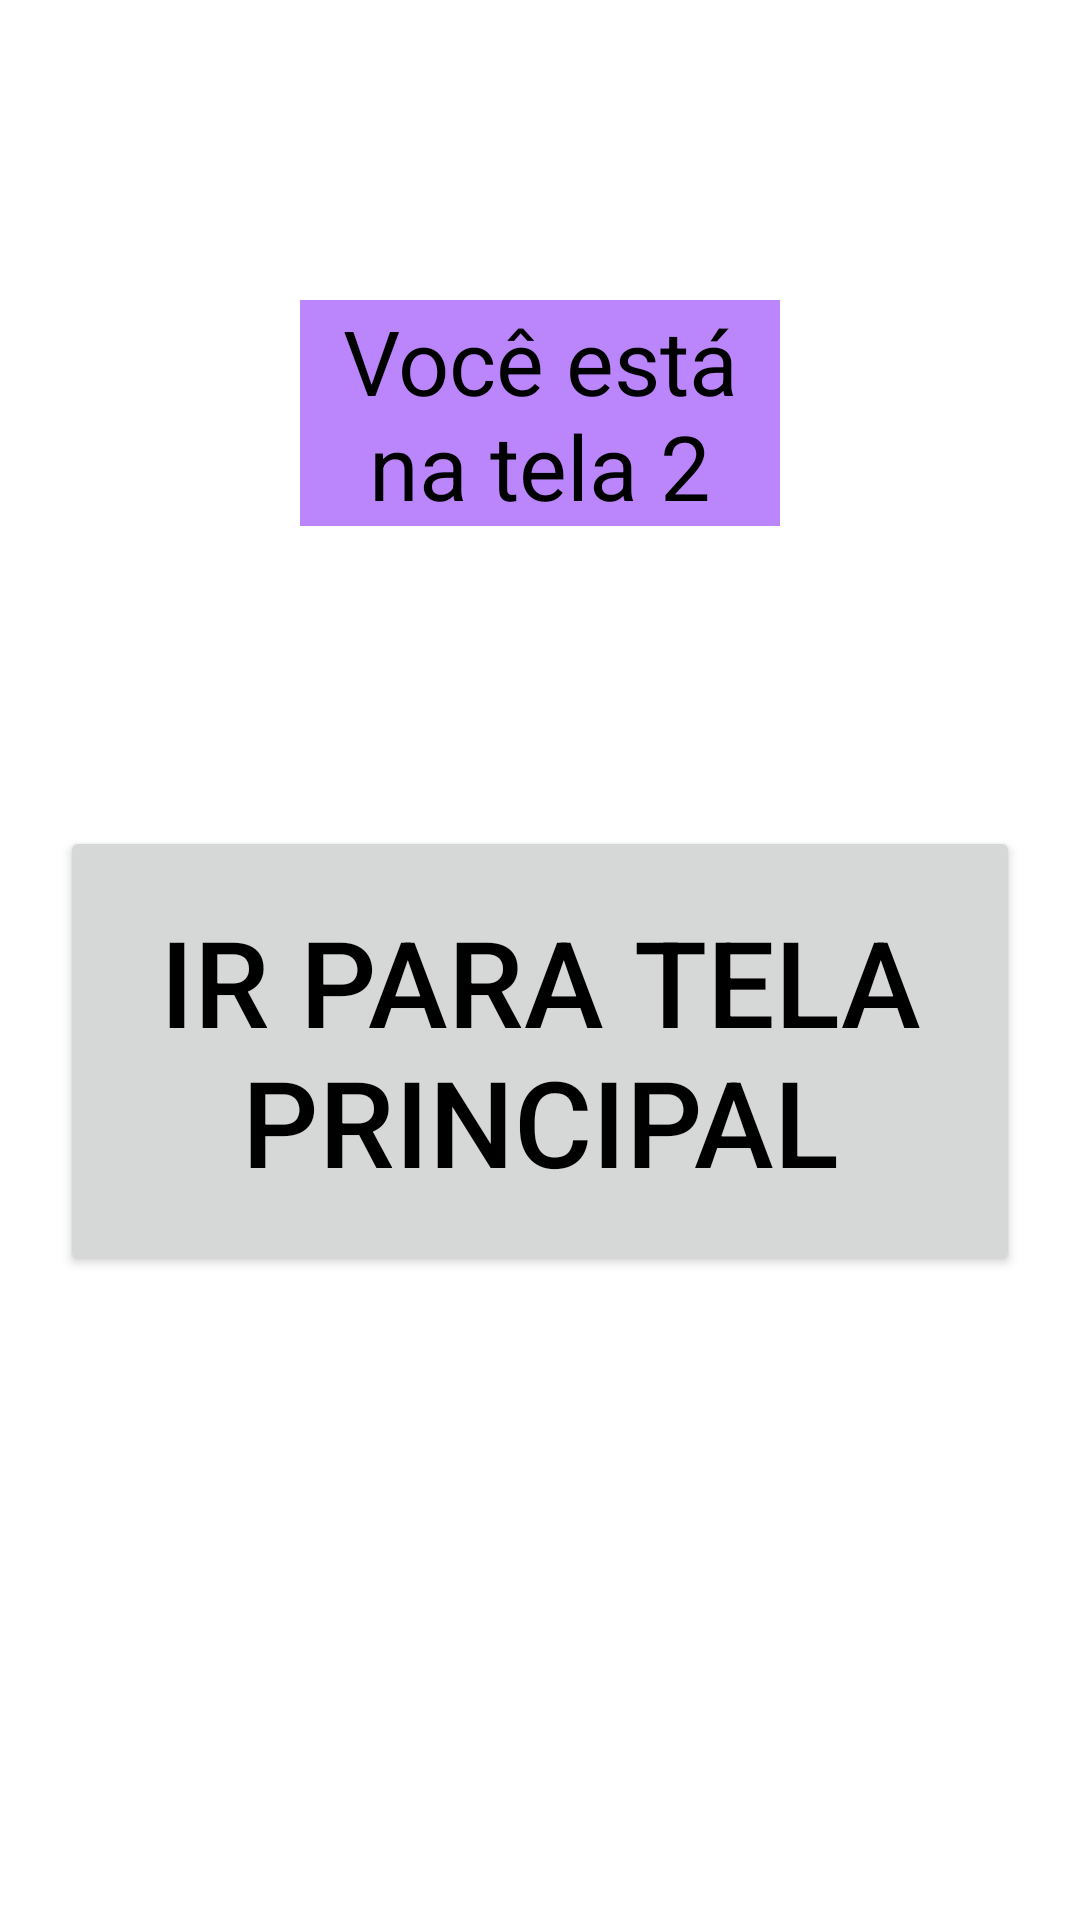

This screen was rendered from an Android layout file. Write that file and the resources it references.
<!-- AndroidManifest.xml: application theme Theme.TrocarTela -->
<!-- res/layout/tela2.xml -->
<?xml version="1.0" encoding="utf-8"?>
<RelativeLayout xmlns:android="http://schemas.android.com/apk/res/android"
    android:layout_width="match_parent"
    android:layout_height="match_parent">

    <TextView
        android:id="@+id/txtTela2"
        android:layout_width="match_parent"
        android:layout_height="wrap_content"
        android:layout_alignParentLeft="true"
        android:layout_alignParentTop="true"
        android:layout_margin="100dp"
        android:background="@color/purple_200"
        android:gravity="center"
        android:text="Você está na tela 2"
        android:textColor="@color/black"
        android:textSize="30sp" />

    <Button
        android:id="@+id/btTelaP"
        android:layout_width="match_parent"
        android:layout_height="150dp"
        android:layout_below="@+id/txtTela2"
        android:layout_alignParentLeft="true"
        android:layout_marginLeft="20dp"
        android:layout_marginRight="20dp"
        android:gravity="center"
        android:text="Ir para tela Principal"
        android:textColor="@color/black"
        android:textSize="40sp" />

</RelativeLayout>
<!-- resources referenced by this layout -->
<resources>
  <style name="Theme.TrocarTela" parent="Theme.MaterialComponents.DayNight.DarkActionBar">
          
          <item name="colorPrimary">@color/purple_500</item>
          <item name="colorPrimaryVariant">@color/purple_700</item>
          <item name="colorOnPrimary">@color/white</item>
          
          <item name="colorSecondary">@color/teal_200</item>
          <item name="colorSecondaryVariant">@color/teal_700</item>
          <item name="colorOnSecondary">@color/black</item>
          
          <item name="android:statusBarColor">?attr/colorPrimaryVariant</item>
          
      </style>
  <!-- not gathered from this repository: default colours our renderer supplied (Android Studio template values) -->
  <color name="purple_200">#FFBB86FC</color>
  <color name="purple_500">#FF6200EE</color>
  <color name="purple_700">#FF3700B3</color>
  <color name="teal_200">#FF03DAC5</color>
  <color name="teal_700">#FF018786</color>
  <color name="black">#FF000000</color>
  <color name="white">#FFFFFFFF</color>
</resources>
